Run: headless pygame with SDL's dummy video driver; simulated clock (each Clock.tick advances the game by its frame time, no real sleeping); random seed 0; keys injected as events and as key.get_pressed() state; no mouse input.
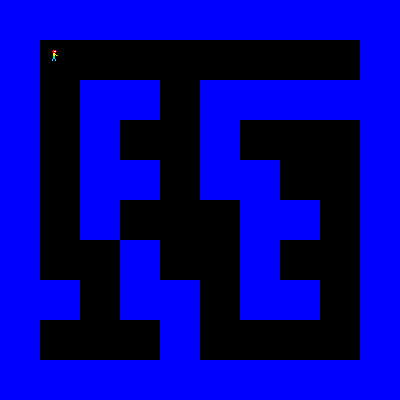
Frame 1 of 4 · flips 1–60 · no input
Frame 2 of 4 · flips 61–180 · tapped SPACE, RETURN · held RIGHT (→), D · screen unchanged from frame 1, image omitted
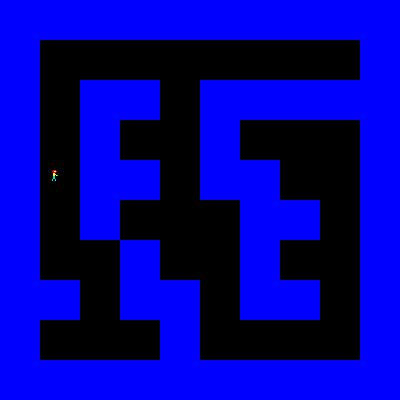
Frame 3 of 4 · flips 181–300 · held DOWN (↓), S
Frame 4 of 4 · flips 301–420 · held LEFT (←), A, UP (↑), W · screen same as frame 1, image omitted

The pygame program that drew these frames:

import pygame
import math
 
 
# crée une palette de couleurs
palette = {} # initialise un dictionnaire
palette['B'] =  [  0,   0, 255]   # BLUE
palette[' '] =  [  0,   0,   0]   # BLACK
palette['W'] =  [255, 255, 255]   # WHITE
palette['G'] =  [  0, 255,   0]   # GREEN
palette['R'] =  [255,   0,   0]   # RED
palette['Y'] =  [255, 255,   0]   # YELLOW
palette['C'] =  [  0, 225, 255]   # CYAN


TAILLE = 40  # largeur d'une case du labyrinthe en pixels
 

# grille du jeu

LABY = [ 'BBBBBBBBBB', 
         'B        B',
         'B BB BBBBB',
         'B B  B   B',
         'B BB BB  B',
         'B B   BB B',
         'B  B  B  B',
         'BB BB BB B',
         'B   B    B',
         'BBBBBBBBBB' ]

HauteurLABY = len(LABY)
LargeurLABY = len(LABY[0])

#verification du plan
for ligne in LABY :
    if len(ligne) != LargeurLABY :
        print("La ligne >>" + ligne + "<< n a pas la même largeur que les autres")
        exit()

 
        
###################################################################################

def ToSprite(ascii):
   # on prend la largeur de la ligne la plus grande
   _larg = max( len(L) for L in ascii )
   _haut = len(pers1)
   
   sprite = pygame.Surface((_larg, _haut))

   for y in range(_haut):
      ligne = ascii[y]
      for x in range(len(ligne)):
         c = ligne[x]  # on recupere la lettre
         couleur = palette[c]  #on stocke le code couleur RVB
         sprite.set_at((x, y), couleur)
  
   return sprite


pers1= [ '   RRR    ', 
         '  RRWWR   ',
         '   RRR    ',
         '   YY     ',
         '   YYY     ',
         '   YY YG   ',
         '   GG      ',
         '   CC      ',
         '   CC      ',
         '  C  C     ',
         '  C  C    ' ]
         
pers2 = [ '   RRR    ', 
         '  RRWWR   ',
         '   RRR    ',
         '   YY     ',
         '   YYY     ',
         '   YY YG   ',
         '   GG      ',
         '   CC      ',
         '   CC      ',
         '   CC     ',
         '   CC    ' ]
         
clef = [ ' YY           ',
         'Y  YYYYYYYYYYY',
         'Y  Y      Y  Y ',
         ' YY       Y  Y ' ]


player_sprite = ToSprite(pers1)
player_x = 50
player_y = 50
print(player_sprite.get_width())
print(math.sqrt(16))

###################################################################################
 

pygame.init()
WINDOW_SIZE = [400, 400]
screen = pygame.display.set_mode(WINDOW_SIZE)
pygame.display.set_caption("LABYRINTHE")
done = False
clock = pygame.time.Clock()
 
# Boucle principale de programme
while not done:
    event = pygame.event.Event(pygame.USEREVENT)    
    
    for event in pygame.event.get():  
        if event.type == pygame.QUIT: 
            done = True  
            
    KeysPressed = pygame.key.get_pressed()
    
    
   
    
    # LOGIQUE
    
    if KeysPressed[pygame.K_UP]:
        player_y -= 1
        
    if KeysPressed[pygame.K_DOWN]:
        player_y += 1
       
       
    # AFFICHAGE
 
    # dessine les murs
    for ix in range(LargeurLABY):
        for iy in range(HauteurLABY):
            xpix = TAILLE * ix
            ypix = TAILLE * iy
            CodeCouleur = LABY[iy][ix]
            couleur = palette[CodeCouleur]
            pygame.draw.rect(screen,couleur,[xpix,ypix,TAILLE,TAILLE])
             
    # dessine le joueur
    screen.blit(player_sprite,(player_x,player_y))
   
 
    # 30 fps
    clock.tick(30)
    pygame.display.flip()
 

pygame.quit()
